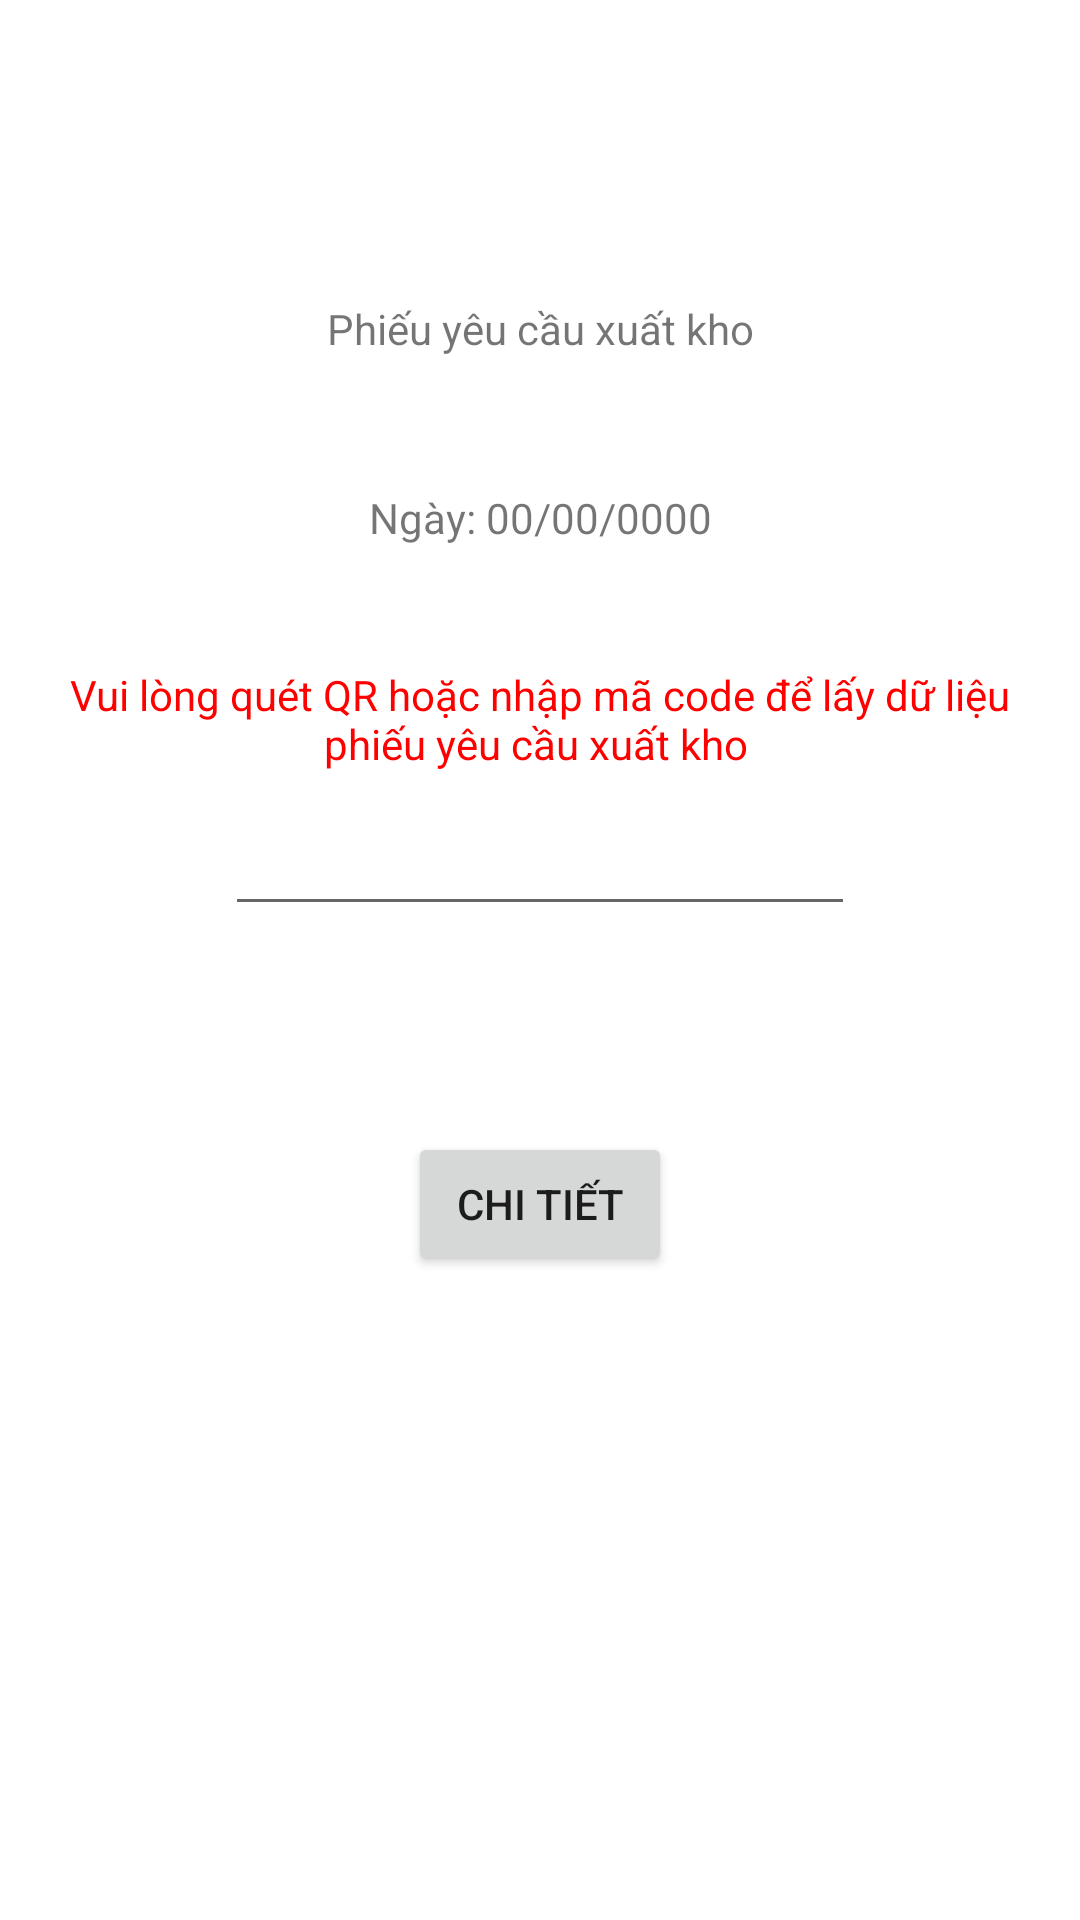

Reconstruct the res/layout file that produces this screen, plus the resources it refers to.
<!-- AndroidManifest.xml: application theme Theme.CSPART -->
<!-- res/layout/activity_delivery_request_form.xml -->
<?xml version="1.0" encoding="utf-8"?>
<androidx.constraintlayout.widget.ConstraintLayout xmlns:android="http://schemas.android.com/apk/res/android"
    xmlns:app="http://schemas.android.com/apk/res-auto"
    xmlns:tools="http://schemas.android.com/tools"
    android:layout_width="match_parent"
    android:layout_height="match_parent"
    tools:context=".DeliveryRequestForm">

    <TextView
        android:id="@+id/txtViewResCode"
        android:layout_width="wrap_content"
        android:layout_height="wrap_content"
        android:layout_marginStart="20dp"
        android:layout_marginTop="100dp"
        android:layout_marginEnd="20dp"
        android:text="Phiếu yêu cầu xuất kho"
        app:layout_constraintEnd_toEndOf="parent"
        app:layout_constraintStart_toStartOf="parent"
        app:layout_constraintTop_toTopOf="parent" />

    <TextView
        android:id="@+id/txtArivalTime"
        android:layout_width="wrap_content"
        android:layout_height="wrap_content"
        android:layout_marginStart="20dp"
        android:layout_marginTop="5dp"
        android:layout_marginEnd="20dp"
        android:text="Ngày: 00/00/0000"
        app:layout_constraintEnd_toEndOf="parent"
        app:layout_constraintStart_toStartOf="parent"
        app:layout_constraintTop_toBottomOf="@+id/txtViewCode" />

    <TextView
        android:id="@+id/txtViewCode"
        android:layout_width="wrap_content"
        android:layout_height="wrap_content"
        android:layout_marginStart="20dp"
        android:layout_marginTop="20dp"
        android:layout_marginEnd="20dp"
        android:text=""
        app:layout_constraintEnd_toEndOf="parent"
        app:layout_constraintStart_toStartOf="parent"
        app:layout_constraintTop_toBottomOf="@+id/txtViewResCode" />

    <TextView
        android:id="@+id/txtContent"
        android:layout_width="0dp"
        android:layout_height="wrap_content"
        android:layout_marginStart="20dp"
        android:layout_marginTop="40dp"
        android:layout_marginEnd="20dp"
        android:text="Vui lòng quét QR hoặc nhập mã code để lấy dữ liệu phiếu yêu cầu xuất kho "
        android:textAlignment="center"
        android:textColor="@color/warning"
        app:layout_constraintEnd_toEndOf="parent"
        app:layout_constraintStart_toStartOf="parent"
        app:layout_constraintTop_toBottomOf="@+id/txtArivalTime" />

    <Button
        android:id="@+id/btnDetail"
        android:layout_width="wrap_content"
        android:layout_height="wrap_content"
        android:layout_marginStart="20dp"
        android:layout_marginTop="120dp"
        android:layout_marginEnd="20dp"
        android:text="Chi tiết"
        android:onClick="onClickBtn"
        app:layout_constraintEnd_toEndOf="parent"
        app:layout_constraintStart_toStartOf="parent"
        app:layout_constraintTop_toBottomOf="@+id/txtContent" />

    <EditText
        android:id="@+id/editTextRequestCode"
        android:layout_width="wrap_content"
        android:layout_height="wrap_content"
        android:layout_marginTop="10dp"
        android:ems="10"
        android:inputType="textPersonName"
        app:layout_constraintEnd_toEndOf="parent"
        app:layout_constraintStart_toStartOf="parent"
        app:layout_constraintTop_toBottomOf="@+id/txtContent" />












</androidx.constraintlayout.widget.ConstraintLayout>
<!-- resources referenced by this layout -->
<resources>
  <color name="warning">#FF0000</color>
  <style name="Theme.CSPART" parent="Theme.MaterialComponents.DayNight.DarkActionBar">
          
          <item name="colorPrimary">@color/purple_500</item>
          <item name="colorPrimaryVariant">@color/purple_700</item>
          <item name="colorOnPrimary">@color/white</item>
          
          <item name="colorSecondary">@color/teal_200</item>
          <item name="colorSecondaryVariant">@color/teal_700</item>
          <item name="colorOnSecondary">@color/black</item>
          
          <item name="android:statusBarColor">?attr/colorPrimaryVariant</item>
          
      </style>
  <color name="purple_500">#FF6200EE</color>
  <color name="purple_700">#FF3700B3</color>
  <color name="white">#FFFFFF</color>
  <color name="teal_200">#FF03DAC5</color>
  <color name="teal_700">#FF018786</color>
  <color name="black">#FF000000</color>
</resources>
